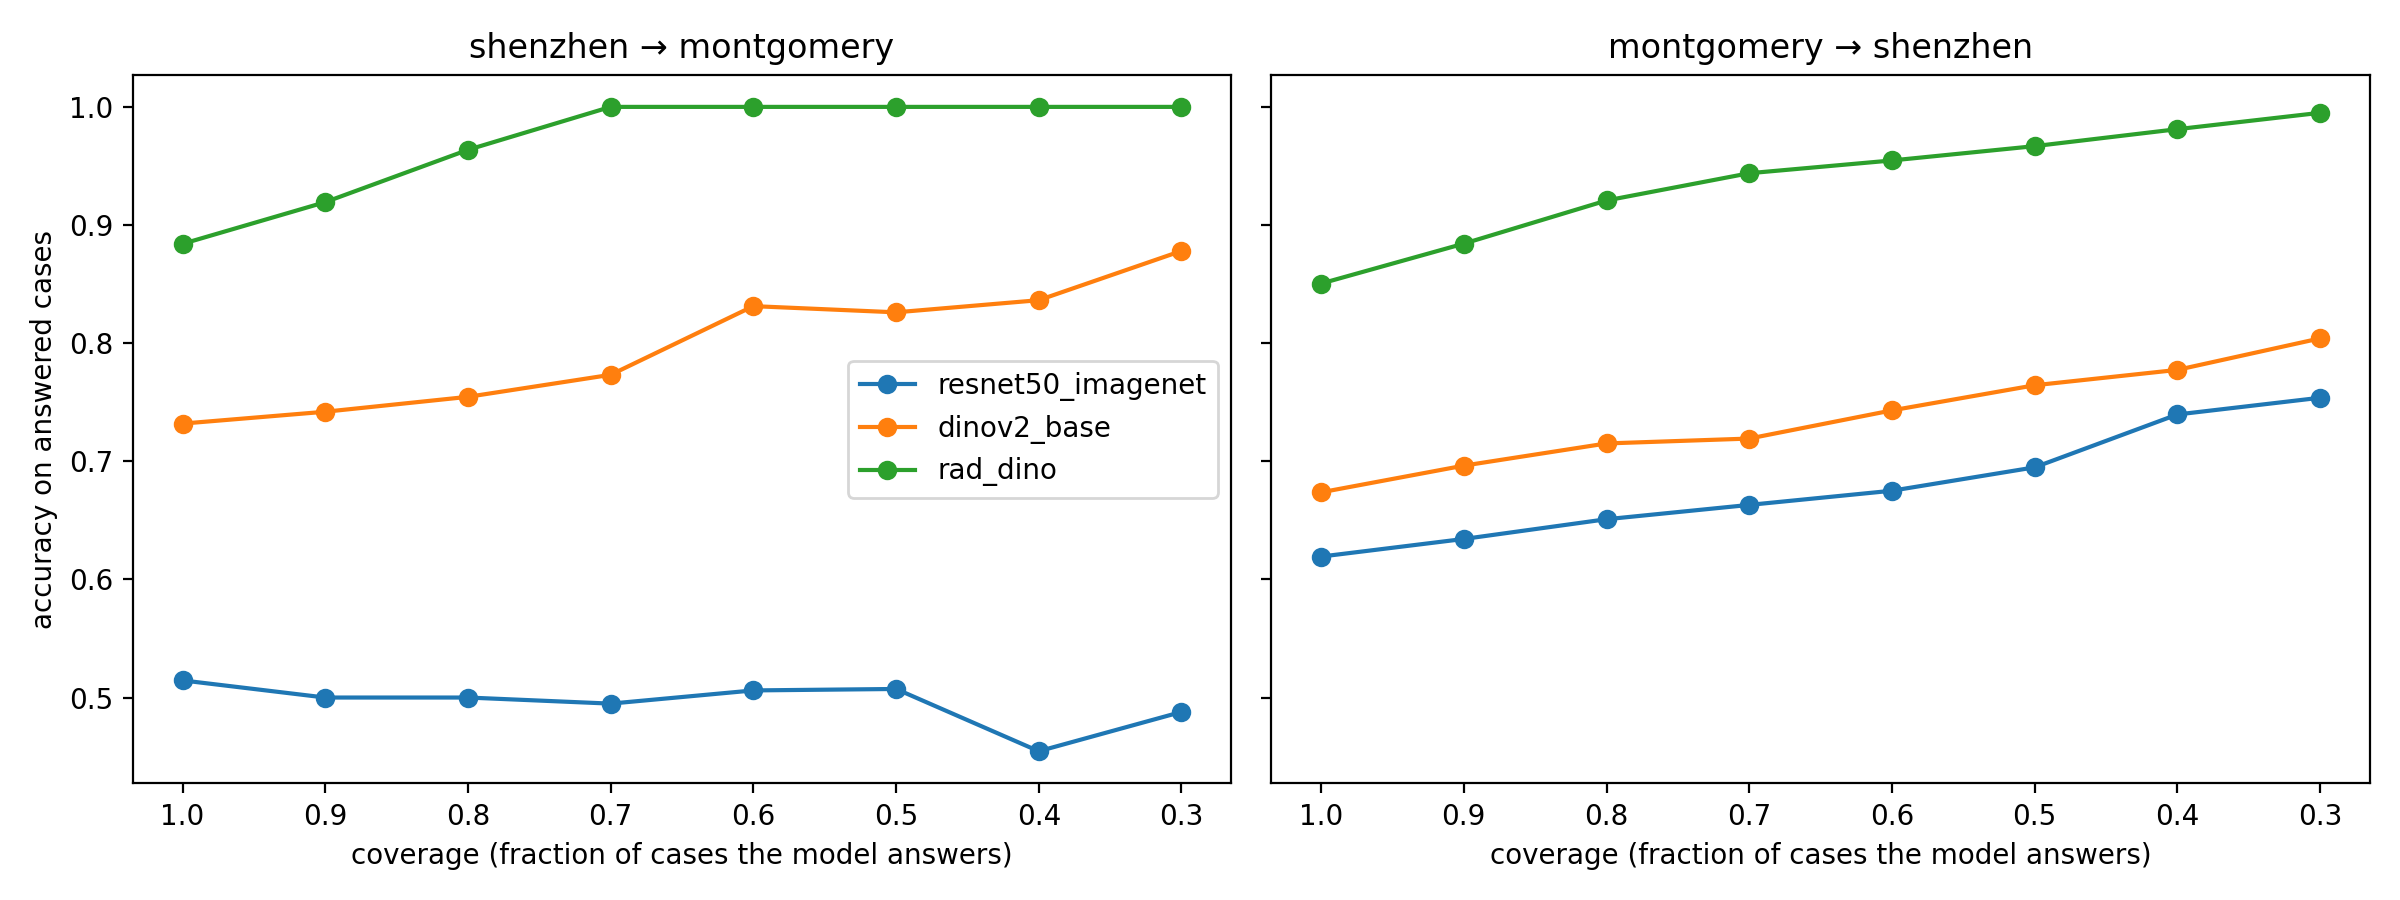

The table this chart was drawn from, first rows:
encoder, direction, coverage, accuracy
resnet50_imagenet, shenzhen → montgomery, 1.0, 0.5145
resnet50_imagenet, shenzhen → montgomery, 0.9, 0.5
resnet50_imagenet, shenzhen → montgomery, 0.8, 0.5
resnet50_imagenet, shenzhen → montgomery, 0.7, 0.4948
resnet50_imagenet, shenzhen → montgomery, 0.6, 0.506
resnet50_imagenet, shenzhen → montgomery, 0.5, 0.5072
resnet50_imagenet, shenzhen → montgomery, 0.4, 0.4545
resnet50_imagenet, shenzhen → montgomery, 0.3, 0.4878
dinov2_base, shenzhen → montgomery, 1.0, 0.7319
dinov2_base, shenzhen → montgomery, 0.9, 0.7419
dinov2_base, shenzhen → montgomery, 0.8, 0.7545
dinov2_base, shenzhen → montgomery, 0.7, 0.7732
dinov2_base, shenzhen → montgomery, 0.6, 0.8313
dinov2_base, shenzhen → montgomery, 0.5, 0.8261
dinov2_base, shenzhen → montgomery, 0.4, 0.8364
dinov2_base, shenzhen → montgomery, 0.3, 0.878
rad_dino, shenzhen → montgomery, 1.0, 0.8841
rad_dino, shenzhen → montgomery, 0.9, 0.9194
rad_dino, shenzhen → montgomery, 0.8, 0.9636
rad_dino, shenzhen → montgomery, 0.7, 1.0
rad_dino, shenzhen → montgomery, 0.6, 1.0
rad_dino, shenzhen → montgomery, 0.5, 1.0
rad_dino, shenzhen → montgomery, 0.4, 1.0
rad_dino, shenzhen → montgomery, 0.3, 1.0
resnet50_imagenet, montgomery → shenzhen, 1.0, 0.6193
resnet50_imagenet, montgomery → shenzhen, 0.9, 0.6342
resnet50_imagenet, montgomery → shenzhen, 0.8, 0.6509
resnet50_imagenet, montgomery → shenzhen, 0.7, 0.6631
resnet50_imagenet, montgomery → shenzhen, 0.6, 0.6751
resnet50_imagenet, montgomery → shenzhen, 0.5, 0.6949
resnet50_imagenet, montgomery → shenzhen, 0.4, 0.7396
resnet50_imagenet, montgomery → shenzhen, 0.3, 0.7538
dinov2_base, montgomery → shenzhen, 1.0, 0.6737
dinov2_base, montgomery → shenzhen, 0.9, 0.6963
dinov2_base, montgomery → shenzhen, 0.8, 0.7151
dinov2_base, montgomery → shenzhen, 0.7, 0.7192
dinov2_base, montgomery → shenzhen, 0.6, 0.7431
dinov2_base, montgomery → shenzhen, 0.5, 0.7644
dinov2_base, montgomery → shenzhen, 0.4, 0.7774
dinov2_base, montgomery → shenzhen, 0.3, 0.804
rad_dino, montgomery → shenzhen, 1.0, 0.8505
rad_dino, montgomery → shenzhen, 0.9, 0.8842
rad_dino, montgomery → shenzhen, 0.8, 0.9208
rad_dino, montgomery → shenzhen, 0.7, 0.9438
rad_dino, montgomery → shenzhen, 0.6, 0.9547
rad_dino, montgomery → shenzhen, 0.5, 0.9668
rad_dino, montgomery → shenzhen, 0.4, 0.9811
rad_dino, montgomery → shenzhen, 0.3, 0.995
